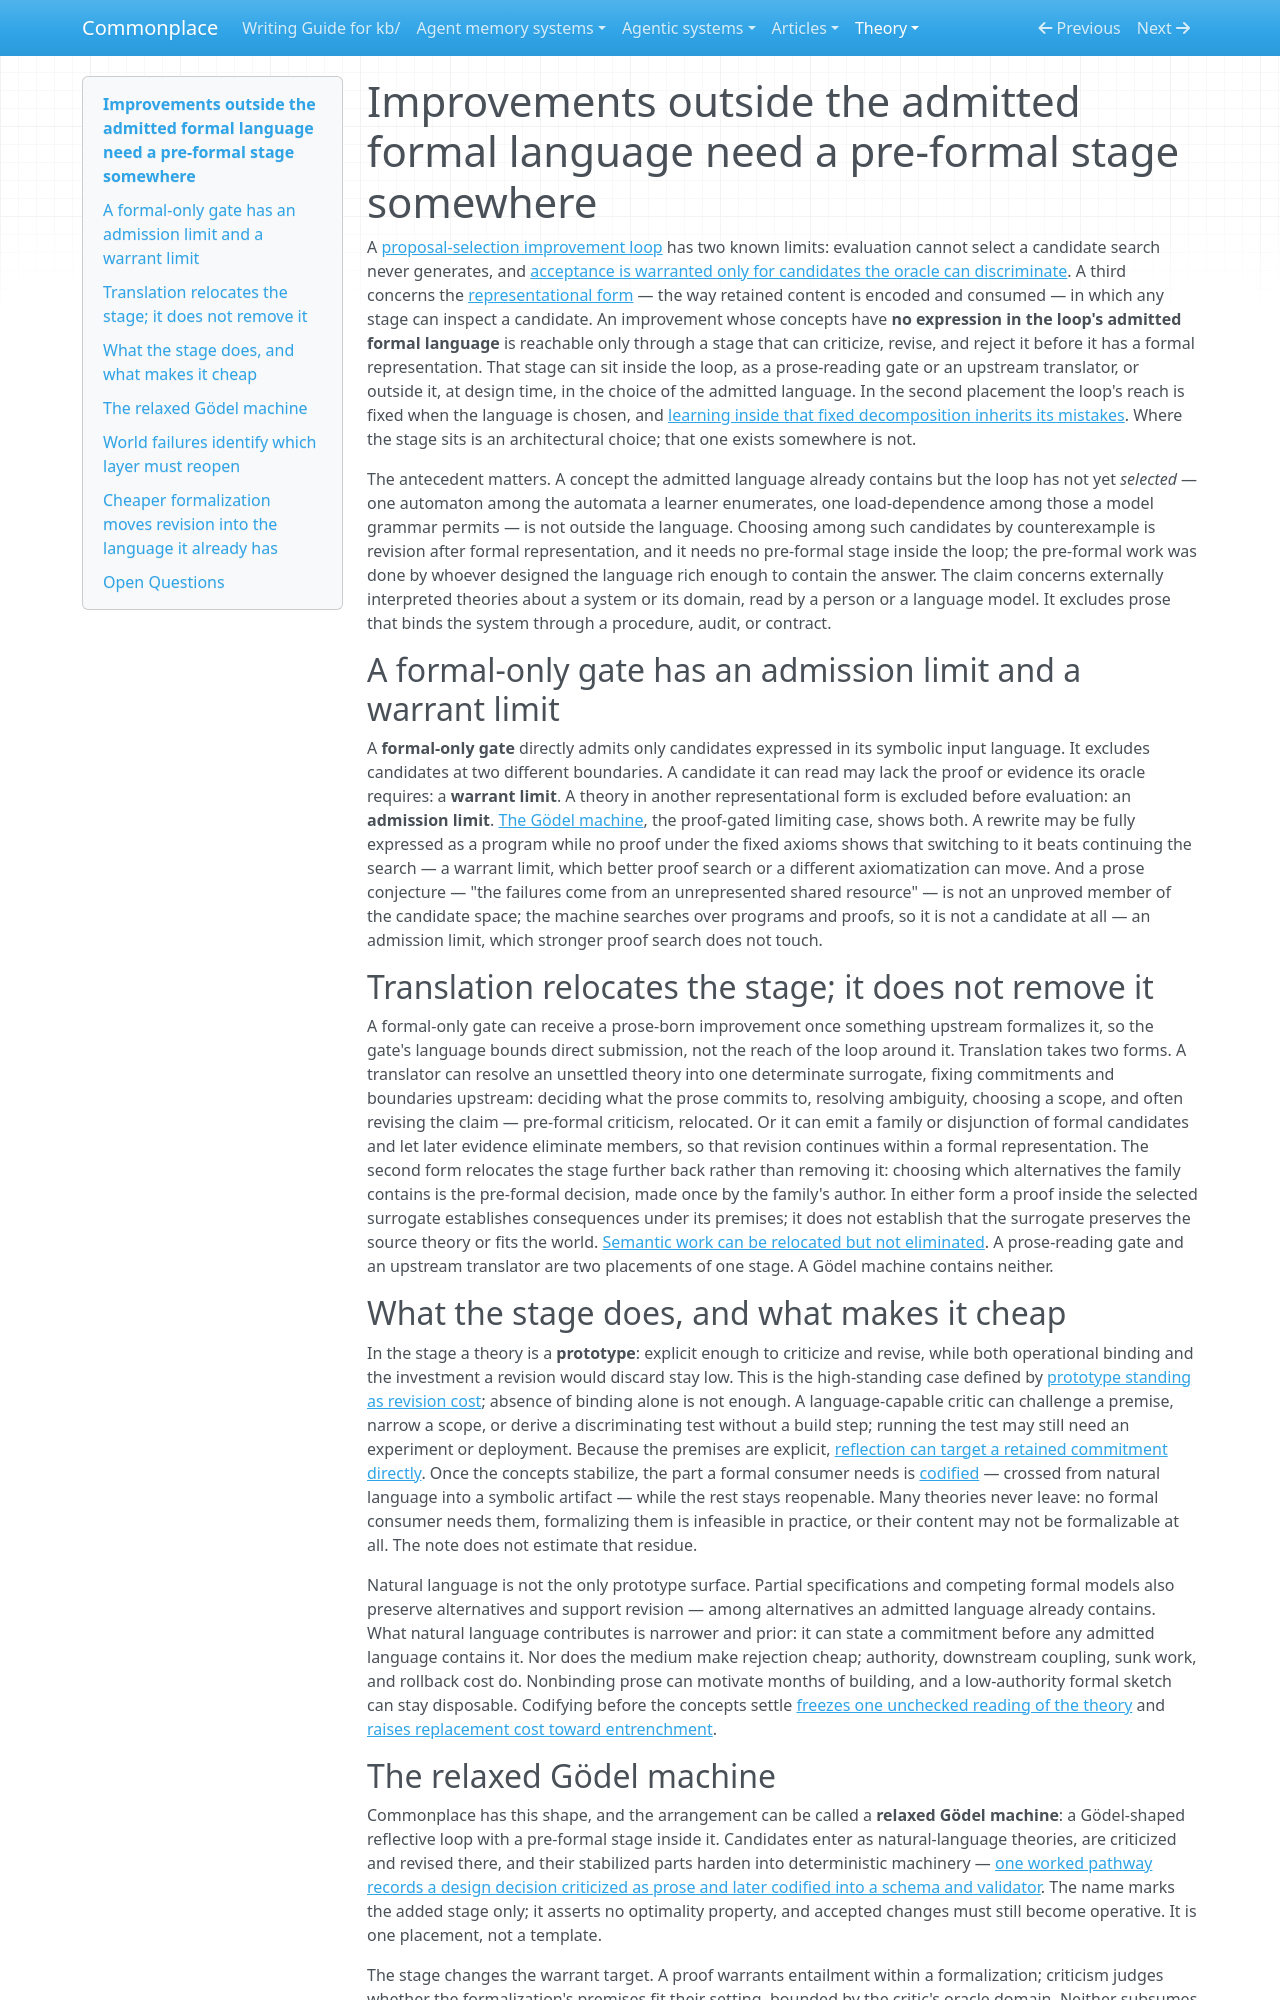

repository: zby/commonplace · page: theory/unformalized-improvements-need-a-pre-formal-stage-in-the-loop/index.html · generator: mkdocs

---
description: "An improvement whose concepts have no expression in a loop's admitted formal language is reached only through a pre-formal stage, inside the loop or fixed at design time in the choice of language; translation relocates that stage"
type: types/note.md
traits: [title-as-claim, has-comparison, has-external-sources]
tags: [self-improving-systems, constraining, continual-learning, improvement-loop, learning-theory]
---

# Improvements outside the admitted formal language need a pre-formal stage somewhere

A [proposal-selection improvement loop](./a-proposal-selection-loop-requires-search-evaluation-and-retention.md) has two known limits: evaluation cannot select a candidate search never generates, and [acceptance is warranted only for candidates the oracle can discriminate](./warranted-autonomy-is-bounded-by-oracle-domain.md). A third concerns the [representational form](./definitions/representational-form.md) — the way retained content is encoded and consumed — in which any stage can inspect a candidate. An improvement whose concepts have **no expression in the loop's admitted formal language** is reachable only through a stage that can criticize, revise, and reject it before it has a formal representation. That stage can sit inside the loop, as a prose-reading gate or an upstream translator, or outside it, at design time, in the choice of the admitted language. In the second placement the loop's reach is fixed when the language is chosen, and [learning inside that fixed decomposition inherits its mistakes](./learning-inside-a-fixed-decomposition-inherits-its-mistakes.md). Where the stage sits is an architectural choice; that one exists somewhere is not.

The antecedent matters. A concept the admitted language already contains but the loop has not yet *selected* — one automaton among the automata a learner enumerates, one load-dependence among those a model grammar permits — is not outside the language. Choosing among such candidates by counterexample is revision after formal representation, and it needs no pre-formal stage inside the loop; the pre-formal work was done by whoever designed the language rich enough to contain the answer. The claim concerns externally interpreted theories about a system or its domain, read by a person or a language model. It excludes prose that binds the system through a procedure, audit, or contract.

## A formal-only gate has an admission limit and a warrant limit

A **formal-only gate** directly admits only candidates expressed in its symbolic input language. It excludes candidates at two different boundaries. A candidate it can read may lack the proof or evidence its oracle requires: a **warrant limit**. A theory in another representational form is excluded before evaluation: an **admission limit**. [The Gödel machine](./goedel-machines-are-a-proof-governed-case-of-self-modification.md), the proof-gated limiting case, shows both. A rewrite may be fully expressed as a program while no proof under the fixed axioms shows that switching to it beats continuing the search — a warrant limit, which better proof search or a different axiomatization can move. And a prose conjecture — "the failures come from an unrepresented shared resource" — is not an unproved member of the candidate space; the machine searches over programs and proofs, so it is not a candidate at all — an admission limit, which stronger proof search does not touch.

## Translation relocates the stage; it does not remove it

A formal-only gate can receive a prose-born improvement once something upstream formalizes it, so the gate's language bounds direct submission, not the reach of the loop around it. Translation takes two forms. A translator can resolve an unsettled theory into one determinate surrogate, fixing commitments and boundaries upstream: deciding what the prose commits to, resolving ambiguity, choosing a scope, and often revising the claim — pre-formal criticism, relocated. Or it can emit a family or disjunction of formal candidates and let later evidence eliminate members, so that revision continues within a formal representation. The second form relocates the stage further back rather than removing it: choosing which alternatives the family contains is the pre-formal decision, made once by the family's author. In either form a proof inside the selected surrogate establishes consequences under its premises; it does not establish that the surrogate preserves the source theory or fits the world. [Semantic work can be relocated but not eliminated](./semantic-work-can-be-relocated-but-not-eliminated.md). A prose-reading gate and an upstream translator are two placements of one stage. A Gödel machine contains neither.

## What the stage does, and what makes it cheap

In the stage a theory is a **prototype**: explicit enough to criticize and revise, while both operational binding and the investment a revision would discard stay low. This is the high-standing case defined by [prototype standing as revision cost](./prototype-standing-is-revision-cost-binding-plus-lost-investment.md); absence of binding alone is not enough. A language-capable critic can challenge a premise, narrow a scope, or derive a discriminating test without a build step; running the test may still need an experiment or deployment. Because the premises are explicit, [reflection can target a retained commitment directly](./reflection-makes-retained-lessons-second-order.md). Once the concepts stabilize, the part a formal consumer needs is [codified](./definitions/codification.md) — crossed from natural language into a symbolic artifact — while the rest stays reopenable. Many theories never leave: no formal consumer needs them, formalizing them is infeasible in practice, or their content may not be formalizable at all. The note does not estimate that residue.

Natural language is not the only prototype surface. Partial specifications and competing formal models also preserve alternatives and support revision — among alternatives an admitted language already contains. What natural language contributes is narrower and prior: it can state a commitment before any admitted language contains it. Nor does the medium make rejection cheap; authority, downstream coupling, sunk work, and rollback cost do. Nonbinding prose can motivate months of building, and a low-authority formal sketch can stay disposable. Codifying before the concepts settle [freezes one unchecked reading of the theory](./progressive-constraining-commits-only-after-patterns-stabilize.md) and [raises replacement cost toward entrenchment](./current-task-fit-alone-does-not-warrant-costly-entrenchment.md).
